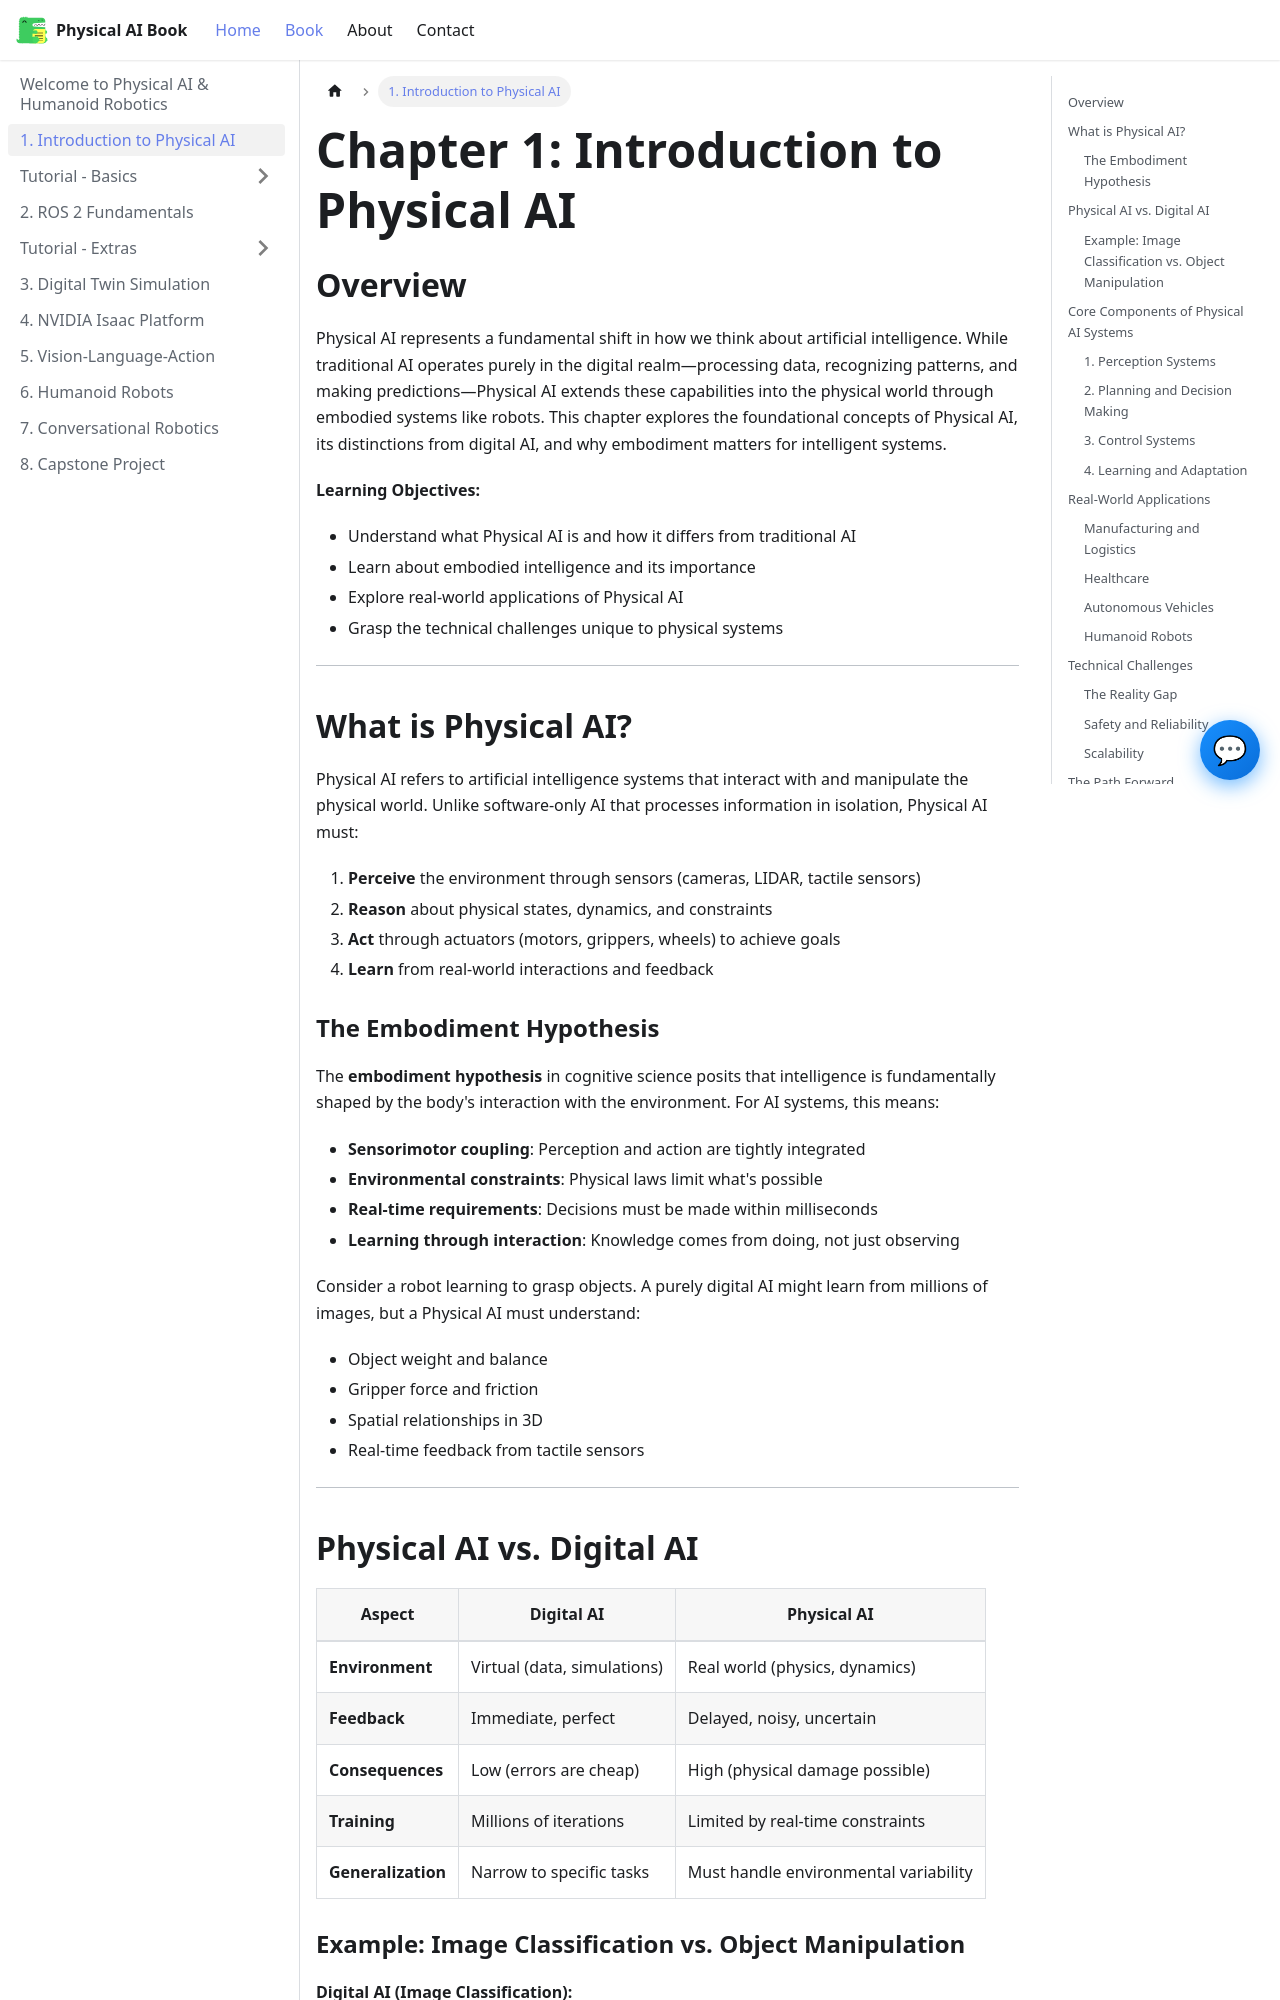

repository: Fatima-Ismat/ismat-hackathon-project-robotics · page: docs/chapter-01/index.html · generator: docusaurus

---
id: chapter-01-introduction-to-physical-ai
title: "Chapter 1: Introduction to Physical AI"
sidebar_label: "1. Introduction to Physical AI"
sidebar_position: 2
---

# Chapter 1: Introduction to Physical AI

## Overview

Physical AI represents a fundamental shift in how we think about artificial intelligence. While traditional AI operates purely in the digital realm—processing data, recognizing patterns, and making predictions—Physical AI extends these capabilities into the physical world through embodied systems like robots. This chapter explores the foundational concepts of Physical AI, its distinctions from digital AI, and why embodiment matters for intelligent systems.

**Learning Objectives:**
- Understand what Physical AI is and how it differs from traditional AI
- Learn about embodied intelligence and its importance
- Explore real-world applications of Physical AI
- Grasp the technical challenges unique to physical systems

---

## What is Physical AI?

Physical AI refers to artificial intelligence systems that interact with and manipulate the physical world. Unlike software-only AI that processes information in isolation, Physical AI must:

1. **Perceive** the environment through sensors (cameras, LIDAR, tactile sensors)
2. **Reason** about physical states, dynamics, and constraints
3. **Act** through actuators (motors, grippers, wheels) to achieve goals
4. **Learn** from real-world interactions and feedback

### The Embodiment Hypothesis

The **embodiment hypothesis** in cognitive science posits that intelligence is fundamentally shaped by the body's interaction with the environment. For AI systems, this means:

- **Sensorimotor coupling**: Perception and action are tightly integrated
- **Environmental constraints**: Physical laws limit what's possible
- **Real-time requirements**: Decisions must be made within milliseconds
- **Learning through interaction**: Knowledge comes from doing, not just observing

Consider a robot learning to grasp objects. A purely digital AI might learn from millions of images, but a Physical AI must understand:
- Object weight and balance
- Gripper force and friction
- Spatial relationships in 3D
- Real-time feedback from tactile sensors

---
